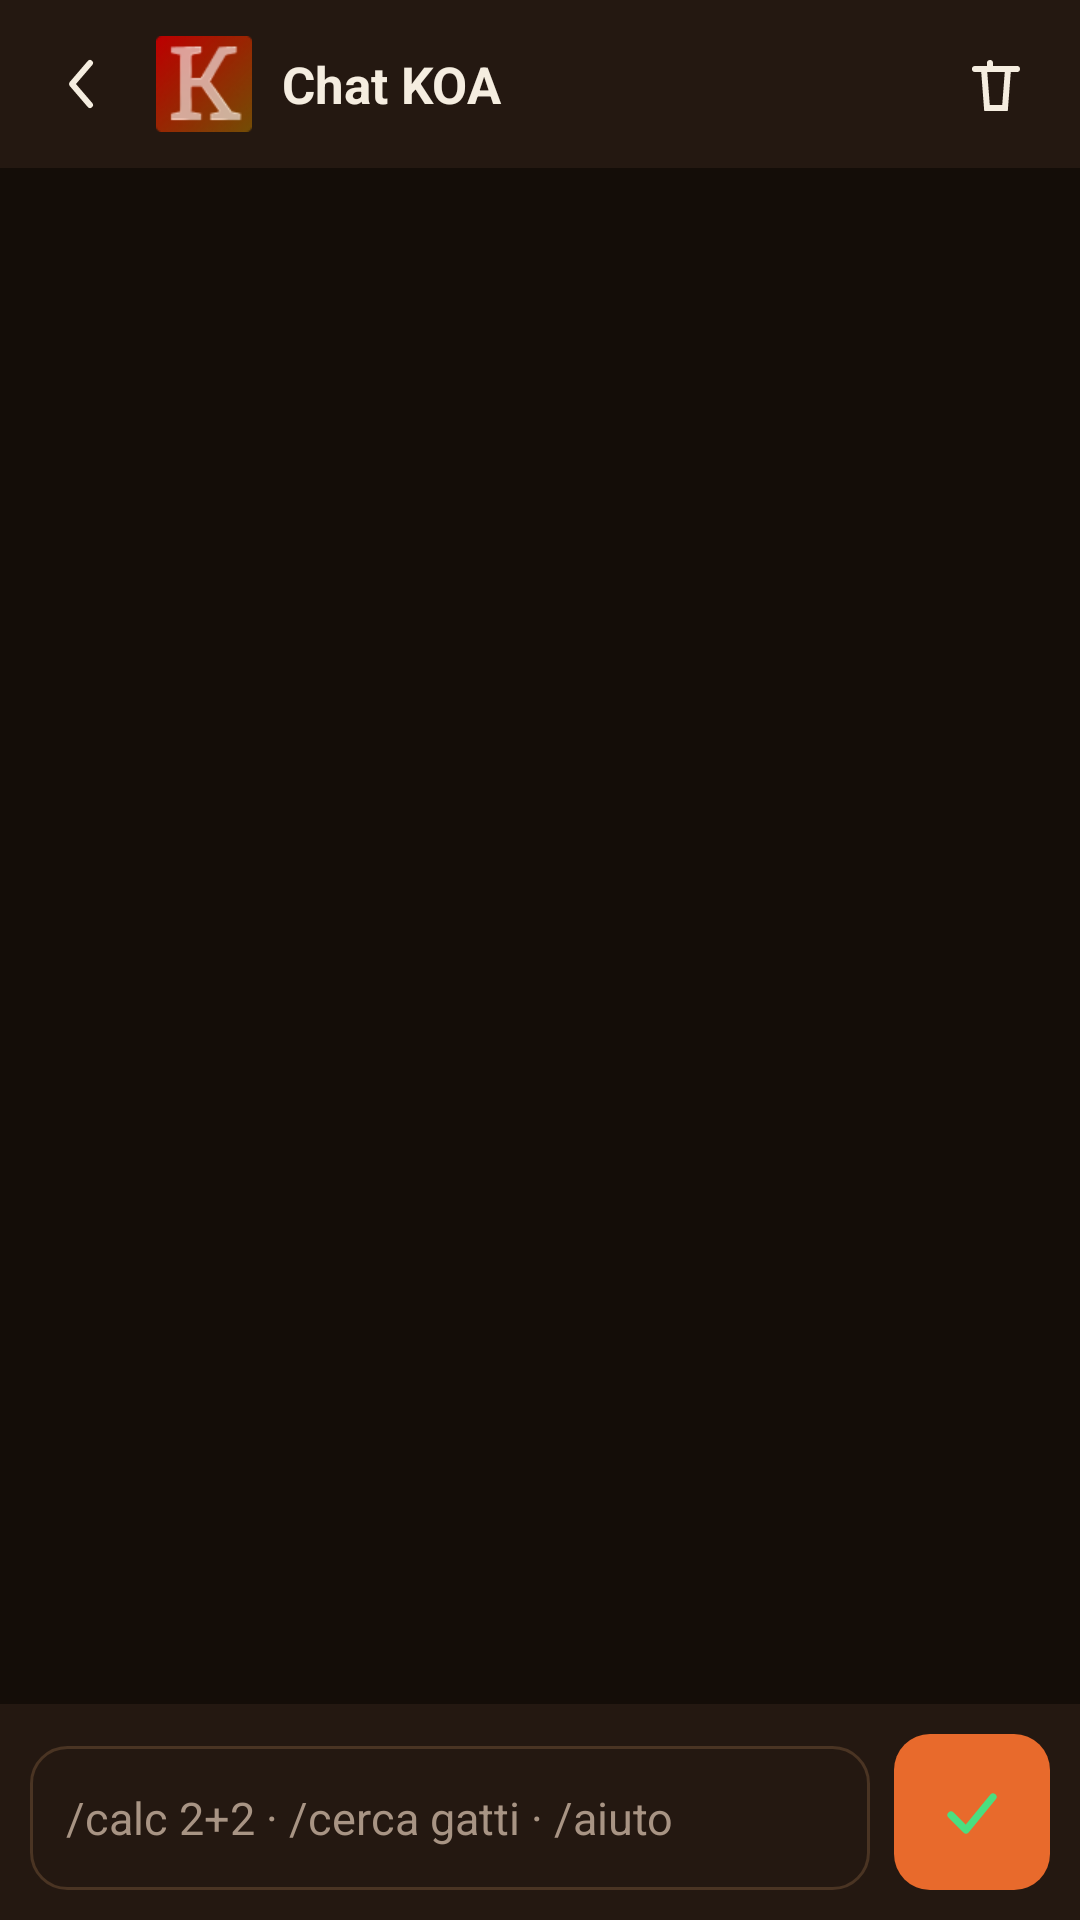

The Android layout XML behind this screen, and the referenced resources:
<!-- AndroidManifest.xml: application theme Theme.KOA -->
<!-- res/layout/activity_chat.xml -->
<?xml version="1.0" encoding="utf-8"?>
<LinearLayout xmlns:android="http://schemas.android.com/apk/res/android"
    android:layout_width="match_parent"
    android:layout_height="match_parent"
    android:orientation="vertical"
    android:background="@color/koa_bg">

    <LinearLayout
        android:layout_width="match_parent"
        android:layout_height="wrap_content"
        android:orientation="horizontal"
        android:gravity="center_vertical"
        android:padding="6dp"
        android:background="@color/koa_wood2">

        <ImageButton
            android:id="@+id/chatBack"
            android:layout_width="44dp"
            android:layout_height="44dp"
            android:background="?attr/selectableItemBackgroundBorderless"
            android:src="@drawable/ic_back"
            android:contentDescription="Indietro" />

        <ImageView
            android:layout_width="32dp"
            android:layout_height="32dp"
            android:layout_marginStart="2dp"
            android:src="@drawable/logo" />

        <TextView
            android:layout_width="0dp"
            android:layout_height="wrap_content"
            android:layout_weight="1"
            android:layout_marginStart="10dp"
            android:text="@string/chat_title"
            android:textColor="@color/koa_cream"
            android:textSize="17sp"
            android:textStyle="bold" />

        <ImageButton
            android:id="@+id/chatClear"
            android:layout_width="44dp"
            android:layout_height="44dp"
            android:background="?attr/selectableItemBackgroundBorderless"
            android:src="@drawable/ic_trash"
            android:contentDescription="Svuota chat" />
    </LinearLayout>

    <androidx.recyclerview.widget.RecyclerView
        android:id="@+id/msgList"
        android:layout_width="match_parent"
        android:layout_height="0dp"
        android:layout_weight="1"
        android:padding="12dp"
        android:clipToPadding="false" />

    <LinearLayout
        android:layout_width="match_parent"
        android:layout_height="wrap_content"
        android:orientation="horizontal"
        android:gravity="bottom"
        android:padding="10dp"
        android:background="@color/koa_wood2">

        <EditText
            android:id="@+id/chatInput"
            android:layout_width="0dp"
            android:layout_height="wrap_content"
            android:layout_weight="1"
            android:minHeight="48dp"
            android:background="@drawable/field_bg"
            android:textColor="@color/koa_cream"
            android:textColorHint="@color/koa_muted"
            android:hint="@string/chat_hint"
            android:inputType="text"
            android:imeOptions="actionSend"
            android:maxLines="4"
            android:textSize="15sp" />

        <ImageButton
            android:id="@+id/chatSend"
            android:layout_width="52dp"
            android:layout_height="52dp"
            android:layout_marginStart="8dp"
            android:background="@drawable/btn_primary"
            android:src="@drawable/ic_check"
            android:contentDescription="Invia" />
    </LinearLayout>
</LinearLayout>
<!-- resources referenced by this layout -->
<resources>
  <color name="koa_bg">#140D08</color>
  <color name="koa_cream">#F5EDE0</color>
  <color name="koa_muted">#A89484</color>
  <color name="koa_wood2">#241811</color>
  <!-- drawable btn_primary (drawable) -->
  <?xml version="1.0" encoding="utf-8"?>
  <shape xmlns:android="http://schemas.android.com/apk/res/android" android:shape="rectangle">
      <solid android:color="@color/koa_orange" />
      <corners android:radius="12dp" />
  </shape>
  <!-- drawable field_bg (drawable) -->
  <?xml version="1.0" encoding="utf-8"?>
  <shape xmlns:android="http://schemas.android.com/apk/res/android" android:shape="rectangle">
      <solid android:color="#00000059" />
      <stroke android:width="1dp" android:color="@color/koa_line" />
      <corners android:radius="12dp" />
      <padding android:left="12dp" android:right="12dp" />
  </shape>
  <!-- drawable ic_back (drawable) -->
  <vector xmlns:android="http://schemas.android.com/apk/res/android" android:width="24dp" android:height="24dp" android:viewportWidth="24" android:viewportHeight="24"><path android:fillColor="#00000000" android:strokeColor="#F5EDE0" android:strokeWidth="2" android:strokeLineCap="round" android:strokeLineJoin="round" android:pathData="M14,5 L8,12 L14,19" /></vector>
  <!-- drawable ic_check (drawable) -->
  <vector xmlns:android="http://schemas.android.com/apk/res/android" android:width="24dp" android:height="24dp" android:viewportWidth="24" android:viewportHeight="24"><path android:fillColor="#00000000" android:strokeColor="#4ADE80" android:strokeWidth="2.4" android:strokeLineCap="round" android:strokeLineJoin="round" android:pathData="M5,13 L10,18 L19,7" /></vector>
  <!-- drawable ic_trash (drawable) -->
  <vector xmlns:android="http://schemas.android.com/apk/res/android" android:width="24dp" android:height="24dp" android:viewportWidth="24" android:viewportHeight="24"><path android:fillColor="#00000000" android:strokeColor="#F5EDE0" android:strokeWidth="2" android:strokeLineCap="round" android:pathData="M5,7 H19 M10,7 L10,5 M8,7 L9,20 L15,20 L16,7" /></vector>
  <!-- drawable logo: png bitmap (drawable, 4918 bytes) -->
  <string name="chat_hint">/calc 2+2 · /cerca gatti · /aiuto</string>
  <string name="chat_title">Chat KOA</string>
  <style name="Theme.KOA" parent="Theme.AppCompat.NoActionBar">
          <item name="colorPrimary">@color/koa_orange</item>
          <item name="colorPrimaryDark">@color/koa_wood2</item>
          <item name="colorAccent">@color/koa_amber</item>
          <item name="android:statusBarColor">@color/koa_wood2</item>
          <item name="android:navigationBarColor">@color/koa_wood2</item>
          <item name="android:windowBackground">@drawable/splash</item>
          <item name="android:textColorPrimary">@color/koa_cream</item>
          <item name="android:textColorSecondary">@color/koa_muted</item>
          <item name="android:editTextBackground">@drawable/field_bg</item>
      </style>
  <color name="koa_orange">#E86A2C</color>
  <color name="koa_line">#4A3423</color>
  <color name="koa_amber">#E8A83C</color>
  <!-- drawable splash (drawable) -->
  <?xml version="1.0" encoding="utf-8"?>
  <layer-list xmlns:android="http://schemas.android.com/apk/res/android">
      <item android:drawable="@color/koa_bg" />
      <item
          android:drawable="@drawable/logo"
          android:width="96dp"
          android:height="96dp"
          android:gravity="center" />
  </layer-list>
</resources>
